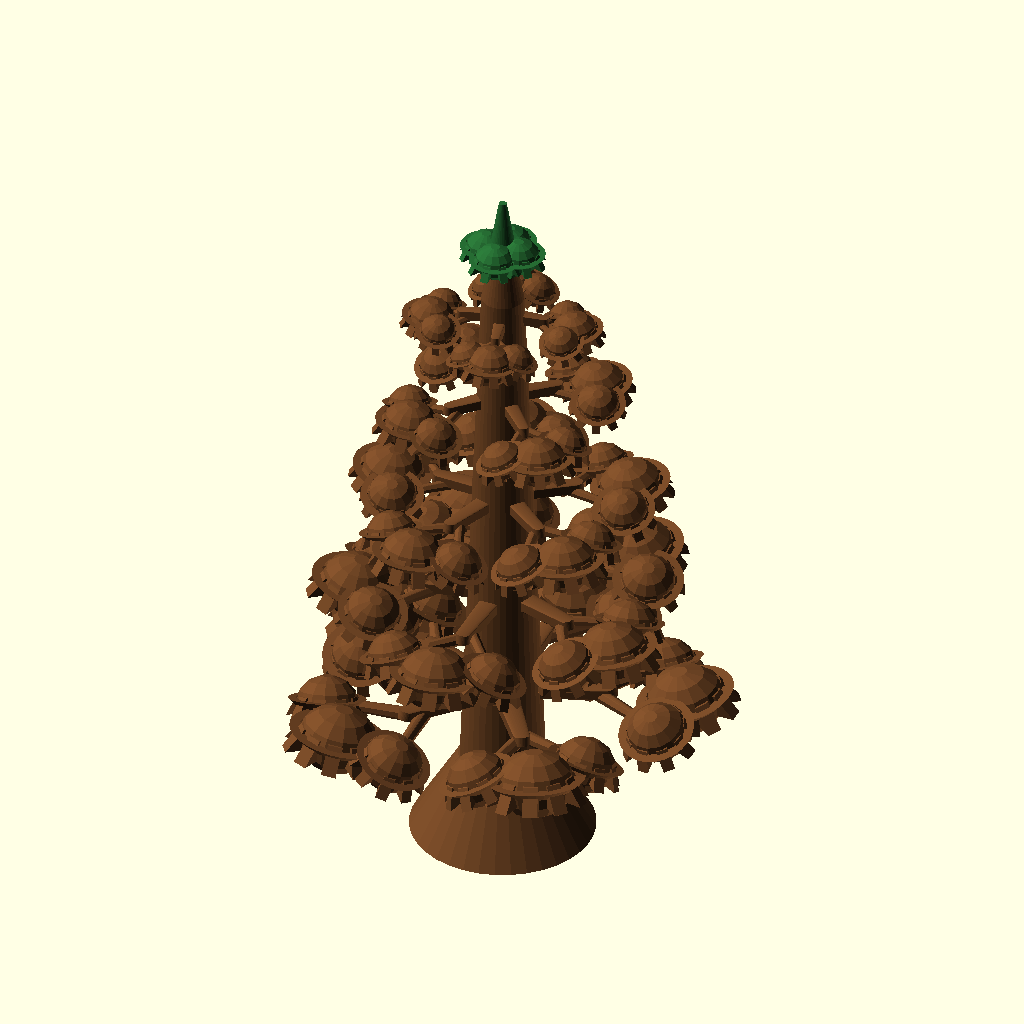
Cell 1: rendered with the file's own defaults.
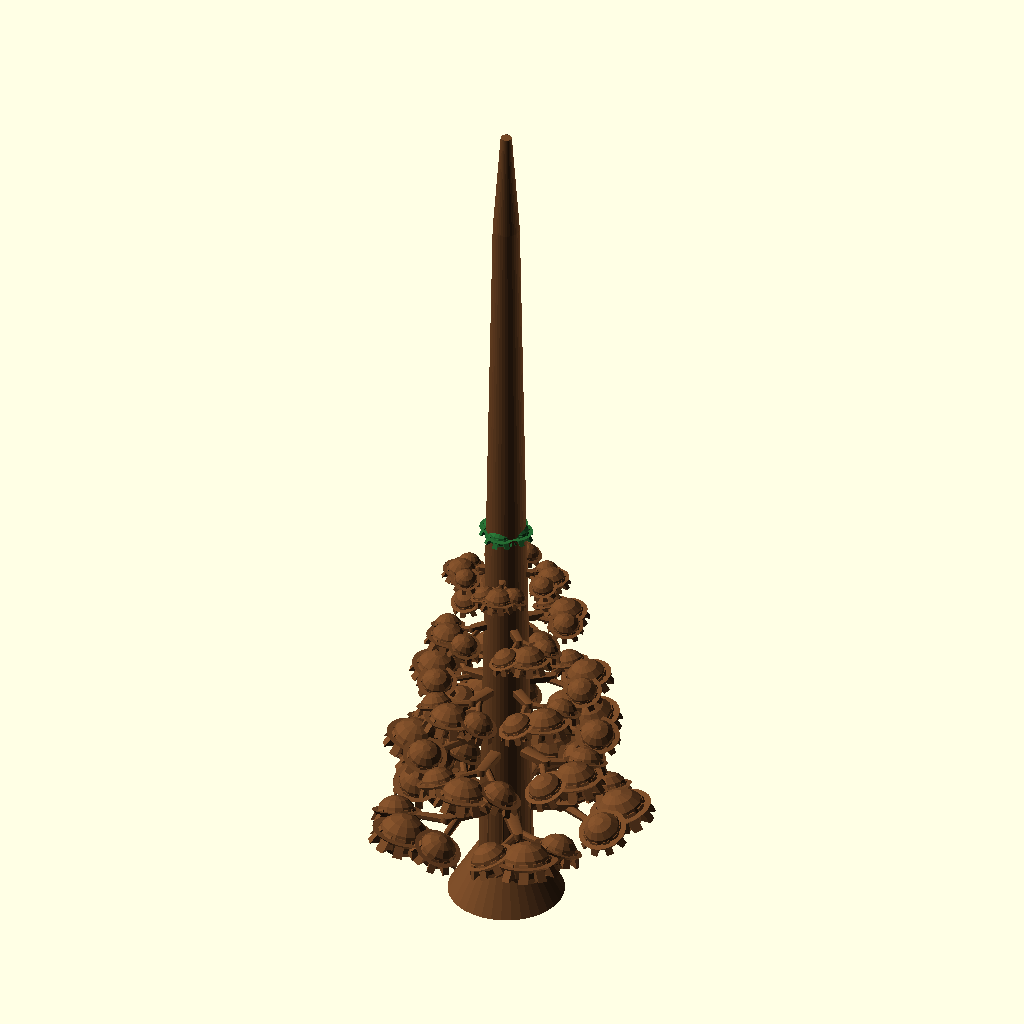
Cell 2: the same model with tree_height = 152.4.
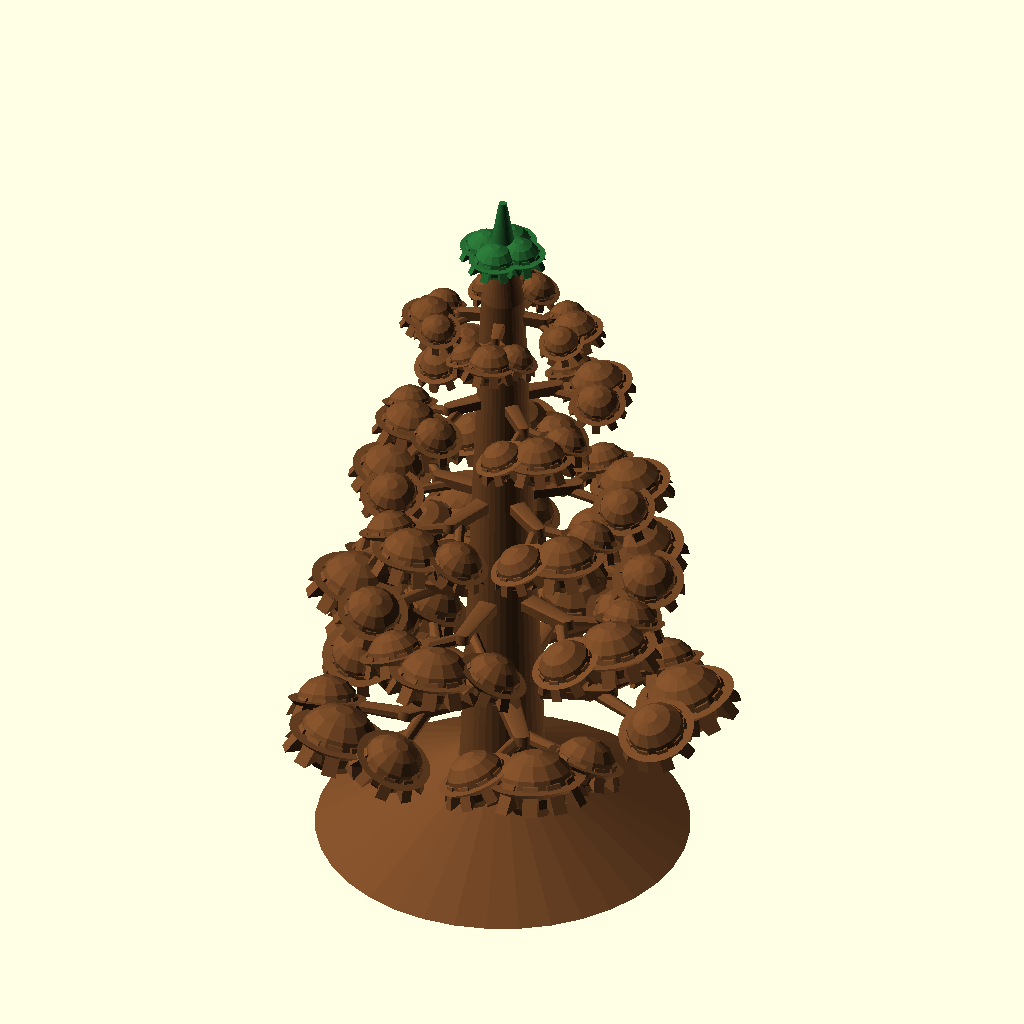
Cell 3 — base_r1 set to 19, the other parameters unchanged.
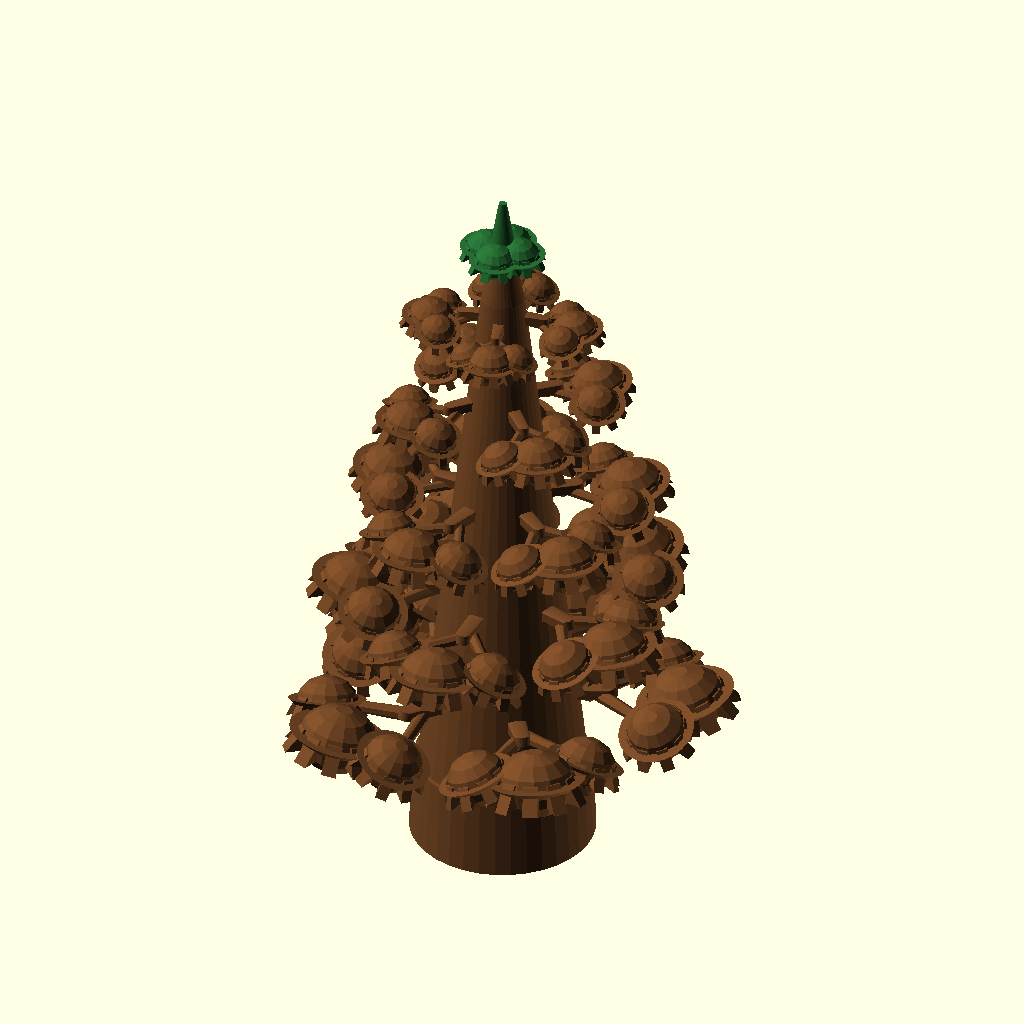
Cell 4 — base_r2 set to 9, the other parameters unchanged.
The same orthographic view direction (rotation 55°, 0°, 25°; colour scheme Cornfield) for every cell, with the view re-fitted per cell, so scale and position can differ between cells.
The OpenSCAD source (models/trees/swarm/02_pine_scots_3_0in.scad):
// ====================================================================
// Tree Swarm #2: Scots Pine (Pinus Sylvestris)
// Scale: 3.0 inches (76.2 mm height)
// Style: Smooth flared trunk base foot (0 terrain base, 0 protrusions)
// 100% 3D Printable, 0% supports needed
// ====================================================================

$fn = 36;

tree_height = 76.2; // 3.0 inches
base_r1     = 9.5;  // 19mm wide smooth flared base foot
base_r2     = 4.5;

module pine_trunk_3_0in(h = 72.0) {
    color([0.45, 0.28, 0.15]) { // Sienna Brown
        union() {
            // Smooth wide flared trunk base foot (sitting flat on Z=0)
            cylinder(r1 = base_r1, r2 = base_r2, h = 8.5);
            
            hull() {
                translate([0, 0, 5.0]) cylinder(r1 = base_r2, r2 = 2.2, h = h * 0.85);
                translate([0, 0, h]) cylinder(d = 1.8, h = 1);
            }
            
            for (a = [0 : 36 : 324]) {
                rotate([0, 0, a])
                    hull() {
                        translate([base_r2 * 0.95, 0, 2.2]) sphere(r = 0.5, $fn = 8);
                        translate([1.0, 0, h * 0.82]) sphere(r = 0.25, $fn = 8);
                    }
            }
        }
    }
}

module needle_tuft(r_tuft = 6.2, h_tuft = 5.0, num_spines = 10) {
    color([0.15, 0.42, 0.20]) { // Dark Forest Pine Green
        union() {
            translate([0, 0, -h_tuft * 0.5])
                cylinder(r1 = 0.8, r2 = r_tuft * 0.75, h = h_tuft * 0.6);
            
            scale([1.0, 1.0, h_tuft / r_tuft]) sphere(r = r_tuft * 0.6, $fn = 14);
            
            for (i = [0 : num_spines - 1]) {
                ang = i * (360 / num_spines);
                rotate([0, 0, ang]) {
                    translate([r_tuft * 0.45, 0, 0])
                        rotate([0, 38, 0])
                            scale([1.3, 0.5, 0.6])
                                rotate([0, 45, 0])
                                    cube([r_tuft * 0.45, r_tuft * 0.45, r_tuft * 0.45], center = true);
                }
            }
        }
    }
}

module organic_pine_bough(bough_len = 18.0, branch_d = 2.4, tuft_r = 6.0, dip_angle = 12) {
    color([0.45, 0.28, 0.15]) {
        rotate([dip_angle, 0, 0]) {
            union() {
                hull() {
                    translate([0, 0, 0]) cylinder(d = branch_d, h = 1.0);
                    translate([0, bough_len * 0.5, -bough_len * 0.1]) cylinder(d = branch_d * 0.65, h = 1.0);
                }
                
                hull() {
                    translate([0, bough_len * 0.4, -bough_len * 0.08]) sphere(r = branch_d * 0.3, $fn = 8);
                    translate([-bough_len * 0.28, bough_len * 0.72, -bough_len * 0.15]) sphere(r = branch_d * 0.2, $fn = 8);
                }
                
                hull() {
                    translate([0, bough_len * 0.45, -bough_len * 0.09]) sphere(r = branch_d * 0.3, $fn = 8);
                    translate([bough_len * 0.28, bough_len * 0.75, -bough_len * 0.15]) sphere(r = branch_d * 0.2, $fn = 8);
                }
                
                translate([0, bough_len * 0.85, -bough_len * 0.18]) needle_tuft(r_tuft = tuft_r, h_tuft = tuft_r * 0.85, num_spines = 10);
                translate([-bough_len * 0.28, bough_len * 0.72, -bough_len * 0.16]) rotate([5, -20, -15]) needle_tuft(r_tuft = tuft_r * 0.78, h_tuft = tuft_r * 0.7, num_spines = 9);
                translate([bough_len * 0.28, bough_len * 0.75, -bough_len * 0.16]) rotate([5, 20, 15]) needle_tuft(r_tuft = tuft_r * 0.78, h_tuft = tuft_r * 0.7, num_spines = 9);
            }
        }
    }
}

module tree_swarm_02_pine() {
    union() {
        pine_trunk_3_0in(h = tree_height - 6.0);
        
        // 5 Bough Tiers
        l1_angles = [0, 72, 144, 216, 288];
        l1_lens   = [21.0, 19.5, 22.0, 20.0, 21.5];
        for (i = [0 : len(l1_angles) - 1]) {
            ang = l1_angles[i];
            blen = l1_lens[i];
            translate([0, 0, 16.0]) rotate([0, 0, ang]) organic_pine_bough(bough_len = blen, branch_d = 2.6, tuft_r = 6.8, dip_angle = 14);
        }
        
        l2_angles = [36, 108, 180, 252, 324];
        l2_lens   = [18.0, 17.2, 18.8, 17.5, 18.2];
        for (i = [0 : len(l2_angles) - 1]) {
            ang = l2_angles[i];
            blen = l2_lens[i];
            translate([0, 0, 28.0]) rotate([0, 0, ang]) organic_pine_bough(bough_len = blen, branch_d = 2.3, tuft_r = 6.2, dip_angle = 12);
        }
        
        l3_angles = [18, 90, 162, 234, 306];
        l3_lens   = [15.0, 14.2, 15.5, 14.8, 15.2];
        for (i = [0 : len(l3_angles) - 1]) {
            ang = l3_angles[i];
            blen = l3_lens[i];
            translate([0, 0, 40.0]) rotate([0, 0, ang]) organic_pine_bough(bough_len = blen, branch_d = 2.0, tuft_r = 5.5, dip_angle = 10);
        }
        
        l4_angles = [45, 135, 225, 315];
        l4_lens   = [12.0, 11.5, 12.2, 11.8];
        for (i = [0 : len(l4_angles) - 1]) {
            ang = l4_angles[i];
            blen = l4_lens[i];
            translate([0, 0, 52.0]) rotate([0, 0, ang]) organic_pine_bough(bough_len = blen, branch_d = 1.7, tuft_r = 4.8, dip_angle = 8);
        }
        
        l5_angles = [15, 105, 195, 285];
        for (i = [0 : len(l5_angles) - 1]) {
            ang = l5_angles[i];
            translate([0, 0, 62.0]) rotate([0, 0, ang]) organic_pine_bough(bough_len = 8.5, branch_d = 1.4, tuft_r = 4.0, dip_angle = 6);
        }
        
        translate([0, 0, 68.0])
            color([0.15, 0.42, 0.20]) {
                union() {
                    cylinder(r1 = 1.8, r2 = 0.4, h = 8.2);
                    for (a = [0, 90, 180, 270]) {
                        rotate([0, 0, a]) translate([0, 1.8, 2.2]) needle_tuft(r_tuft = 3.6, h_tuft = 3.0, num_spines = 8);
                    }
                }
            }
    }
}

tree_swarm_02_pine();
Customizer parameters (derived from the source; name, type, default, range or options):
tree_height: number, default 76.2
base_r1: number, default 9.5
base_r2: number, default 4.5
